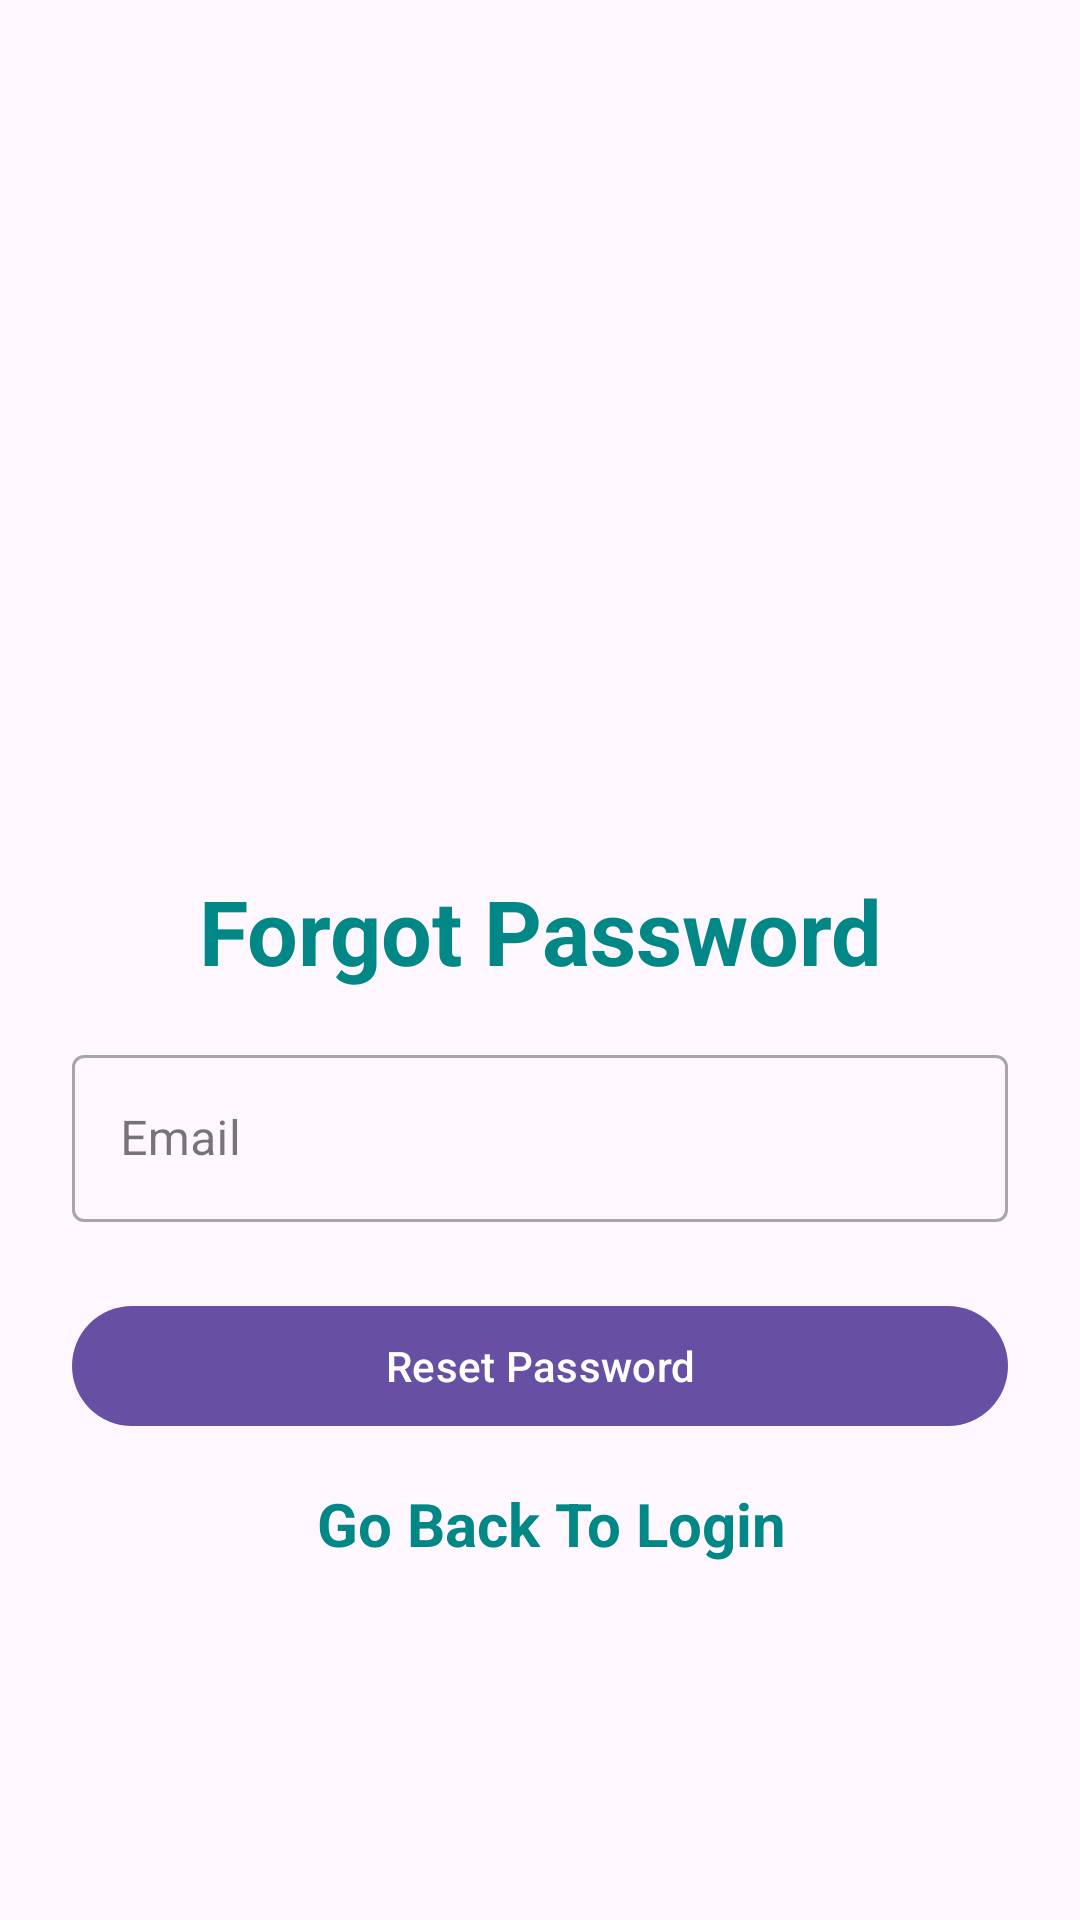

Android layout source for this screen:
<!-- AndroidManifest.xml: application theme Theme.SpotifyWrap -->
<!-- res/layout/activity_forgot_password.xml -->
<?xml version="1.0" encoding="utf-8"?>
<LinearLayout xmlns:android="http://schemas.android.com/apk/res/android"
    xmlns:app="http://schemas.android.com/apk/res-auto"
    xmlns:tools="http://schemas.android.com/tools"
    android:layout_width="match_parent"
    android:layout_height="match_parent"
    android:orientation="vertical"
    android:padding="24dp"
    tools:context=".ForgotPasswordActivity">

    <ImageView
        android:id="@+id/imageView"
        android:layout_width="200dp"
        android:layout_height="200dp"
        android:layout_gravity="center"
        android:layout_marginTop="25dp"
        android:src="@drawable/spotify_logo_with_text"/>

    <LinearLayout
        android:layout_width="match_parent"
        android:layout_height="match_parent"
        android:orientation="vertical"
        android:layout_gravity="center"
        android:layout_marginTop="25dp">

        <TextView
            android:layout_width="match_parent"
            android:layout_height="wrap_content"
            android:text="Forgot Password"
            android:textSize="30sp"
            android:textStyle="bold"
            android:textColor="@color/teal_700"
            android:gravity="center_horizontal"
            android:layout_marginVertical="16dp"/>


        <com.google.android.material.textfield.TextInputLayout
            android:layout_width="match_parent"
            style="@style/Widget.MaterialComponents.TextInputLayout.OutlinedBox"
            android:layout_height="wrap_content">

            <com.google.android.material.textfield.TextInputEditText
                android:id="@+id/etResetEmail"
                android:layout_width="match_parent"
                android:layout_height="wrap_content"
                android:hint="Email"
                android:inputType="textEmailAddress"/>
        </com.google.android.material.textfield.TextInputLayout>


        <com.google.android.material.button.MaterialButton
            android:id="@+id/btnReset"
            android:layout_width="match_parent"
            android:layout_height="wrap_content"
            android:layout_marginTop="24dp"
            android:text="Reset Password"/>

        <LinearLayout
            android:layout_width="match_parent"
            android:layout_height="wrap_content"
            android:layout_marginTop="15dp"
            android:gravity="center"
            android:orientation="horizontal">


            <TextView
                android:id="@+id/tvLoginHere"
                android:layout_width="wrap_content"
                android:layout_height="wrap_content"
                android:layout_marginLeft="8dp"
                android:text="Go Back To Login"
                android:textColor="@color/teal_700"
                android:textStyle="bold"
                android:textSize="20sp"/>

        </LinearLayout>

    </LinearLayout>

</LinearLayout>
<!-- resources referenced by this layout -->
<resources>
  <style name="Theme.SpotifyWrap" parent="Base.Theme.SpotifyWrap" />
  <style name="Base.Theme.SpotifyWrap" parent="Theme.Material3.DayNight.NoActionBar">
          
          
      </style>
  <!-- not gathered from this repository: default colours our renderer supplied (Android Studio template values) -->
  <color name="teal_700">#FF018786</color>
</resources>
